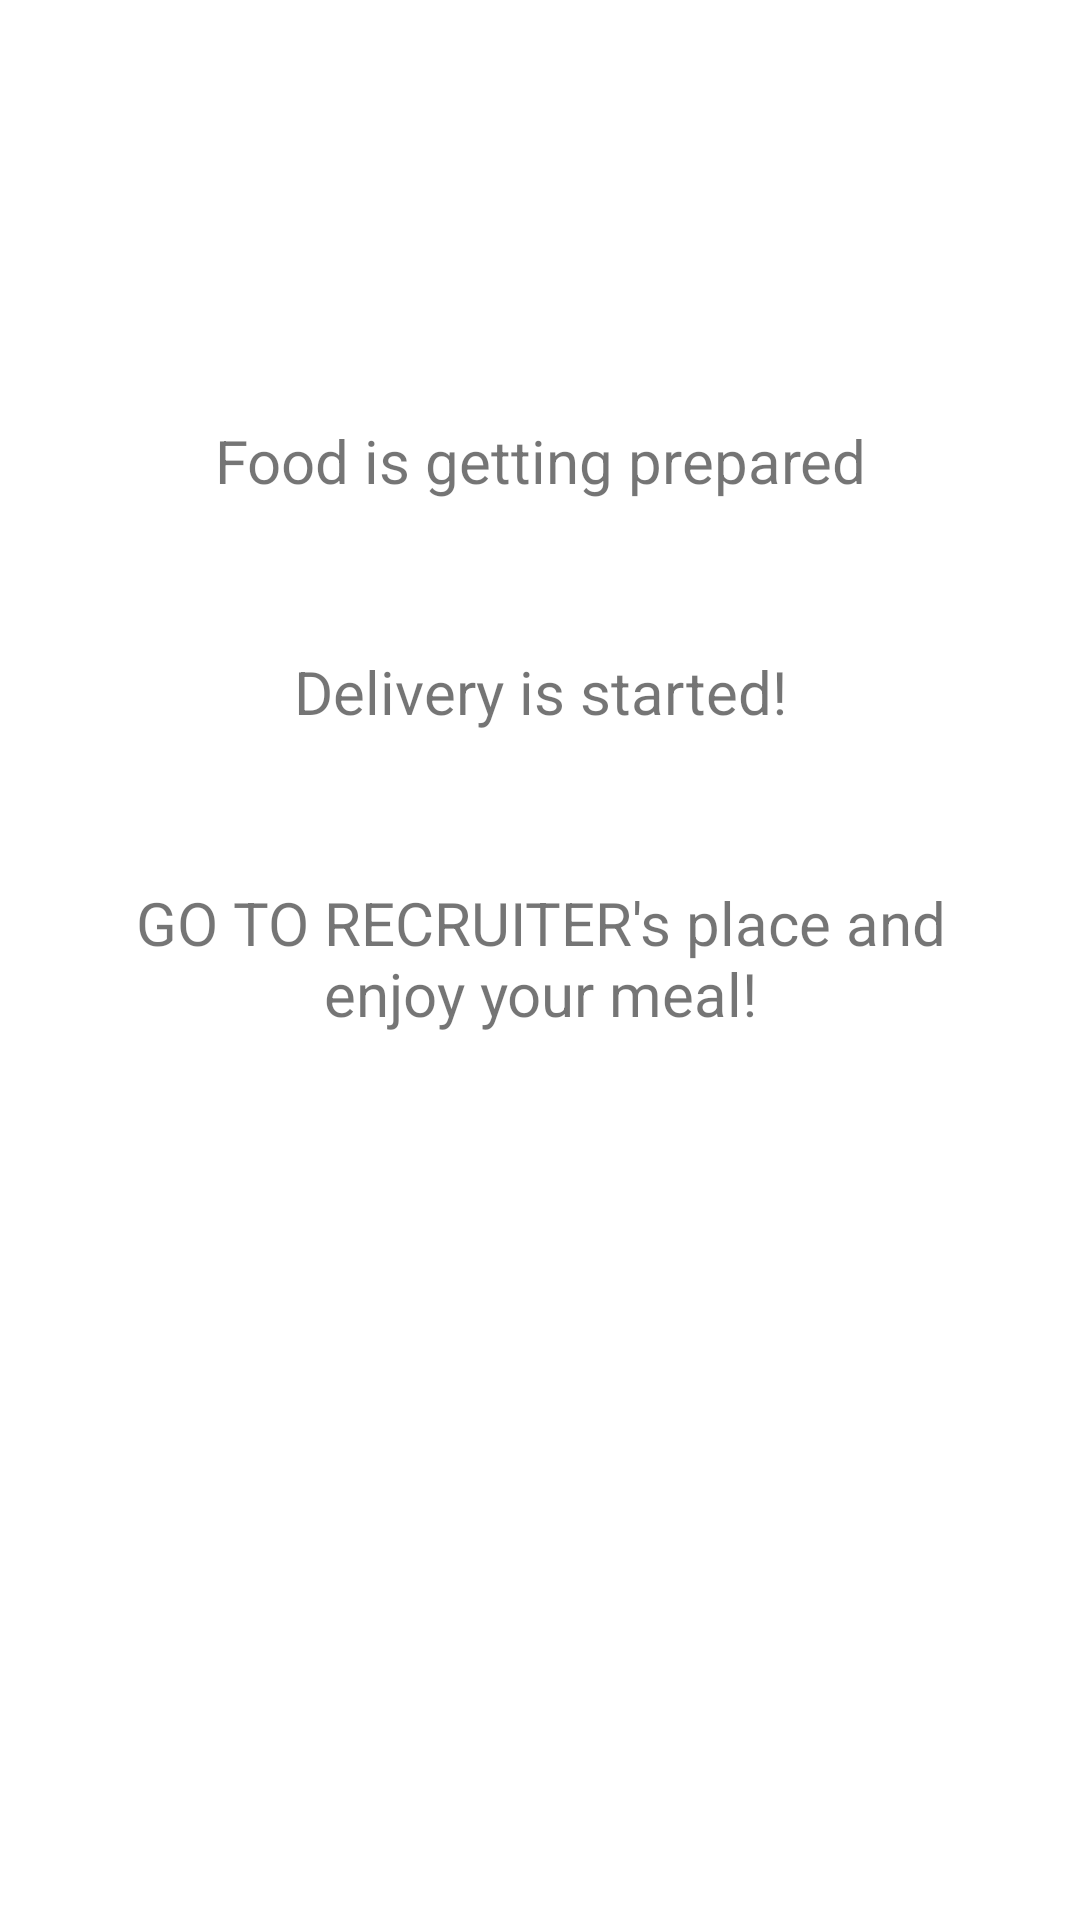

Reconstruct the res/layout file that produces this screen, plus the resources it refers to.
<!-- AndroidManifest.xml: application theme Theme.Project1 -->
<!-- res/layout/activity_delivery.xml -->
<?xml version="1.0" encoding="utf-8"?>
<androidx.constraintlayout.widget.ConstraintLayout xmlns:android="http://schemas.android.com/apk/res/android"
    android:layout_width="match_parent"
    android:layout_height="match_parent"
    android:padding="40dp"
    xmlns:app="http://schemas.android.com/apk/res-auto">

    <TextView
        android:layout_width="wrap_content"
        android:layout_height="wrap_content"
        android:text="Food is getting prepared"
        android:textAlignment="center"
        android:textSize="20sp"
        app:layout_constraintLeft_toLeftOf="parent"
        app:layout_constraintRight_toRightOf="parent"
        app:layout_constraintTop_toTopOf="parent"
        android:layout_marginTop="100dp"
        android:id="@+id/foodPrepareTextView"
        />

    <TextView
        android:layout_width="wrap_content"
        android:layout_height="wrap_content"
        android:text="Delivery is started!"
        android:textAlignment="center"
        android:textSize="20sp"
        app:layout_constraintLeft_toLeftOf="parent"
        app:layout_constraintRight_toRightOf="parent"
        app:layout_constraintTop_toBottomOf="@id/foodPrepareTextView"
        android:layout_marginTop="50dp"
        android:id="@+id/deliveryStartTextView"
        />


    <TextView
        android:layout_width="wrap_content"
        android:layout_height="wrap_content"
        android:text="GO TO RECRUITER's place and enjoy your meal!"
        android:textAlignment="center"
        android:textSize="20sp"
        app:layout_constraintLeft_toLeftOf="parent"
        app:layout_constraintRight_toRightOf="parent"
        app:layout_constraintTop_toBottomOf="@id/deliveryStartTextView"
        android:layout_marginTop="50dp"
        android:id="@+id/goToTextView"
        />













</androidx.constraintlayout.widget.ConstraintLayout>
<!-- resources referenced by this layout -->
<resources>
  <style name="Theme.Project1" parent="Theme.MaterialComponents.Light.NoActionBar">
          
          <item name="colorPrimary">@color/pink</item>
          <item name="colorPrimaryVariant">@color/lightPink</item>
          <item name="colorOnPrimary">@color/white</item>
          
          <item name="colorSecondary">@color/teal_200</item>
          <item name="colorSecondaryVariant">@color/teal_700</item>
          <item name="colorOnSecondary">@color/black</item>
          
          <item name="android:statusBarColor" tools:targetApi="l">?attr/colorPrimaryVariant</item>
          
      </style>
  <color name="pink">#FF8080</color>
  <color name="lightPink">#FFB1B1</color>
  <color name="white">#FFFFFFFF</color>
  <color name="teal_200">#FF03DAC5</color>
  <color name="teal_700">#FF018786</color>
  <color name="black">#FF000000</color>
</resources>
